The GitHub repository prisi8379/Retiscan_Miniproject contains a labelled image folder "retinal_images" with 4 categories: mild diabetic retinopathy, moderate diabetic retinopathy, proliferative diabetic retinopathy, severe diabetic retinopathy. Examples follow, each with its label.

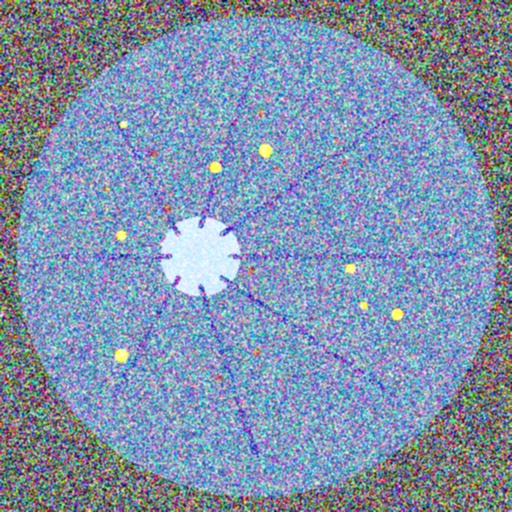
Label: severe diabetic retinopathy

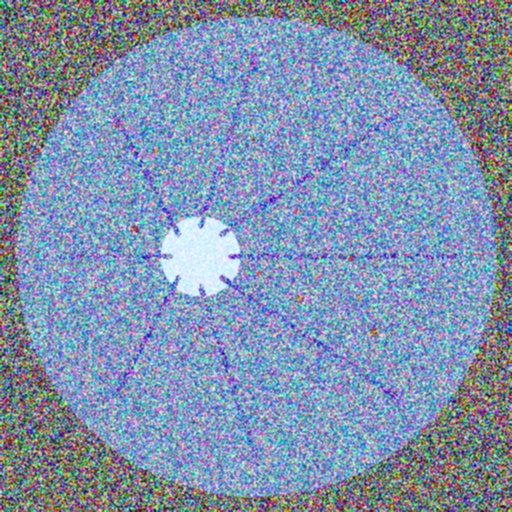
Label: moderate diabetic retinopathy

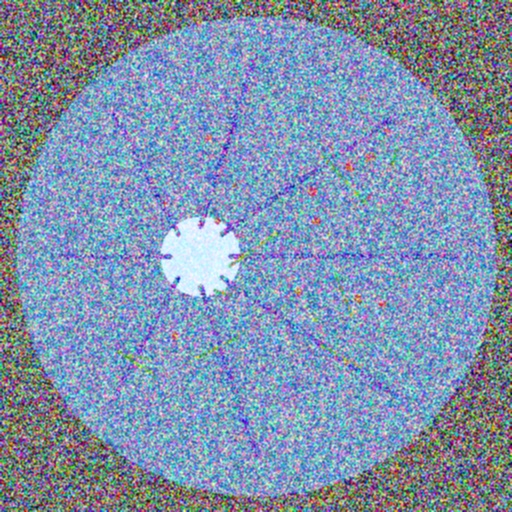
Label: proliferative diabetic retinopathy

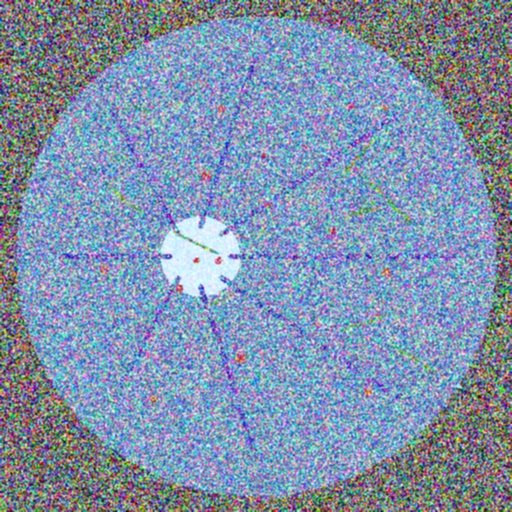
Label: proliferative diabetic retinopathy

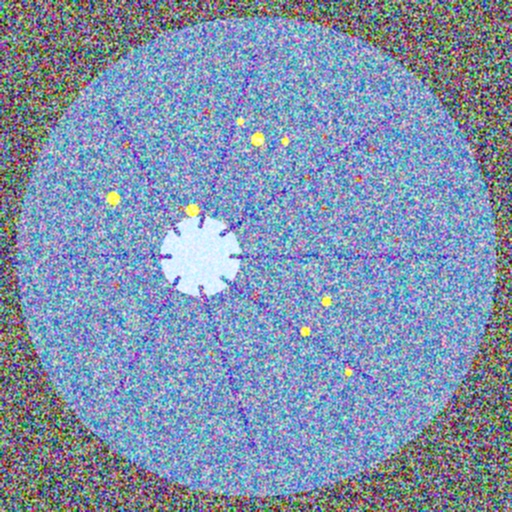
Label: severe diabetic retinopathy

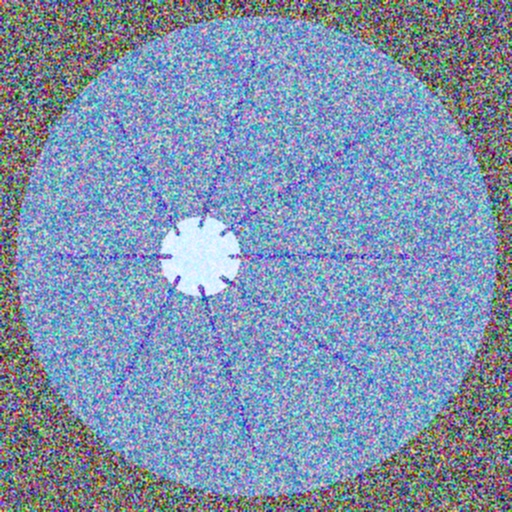
Label: mild diabetic retinopathy
